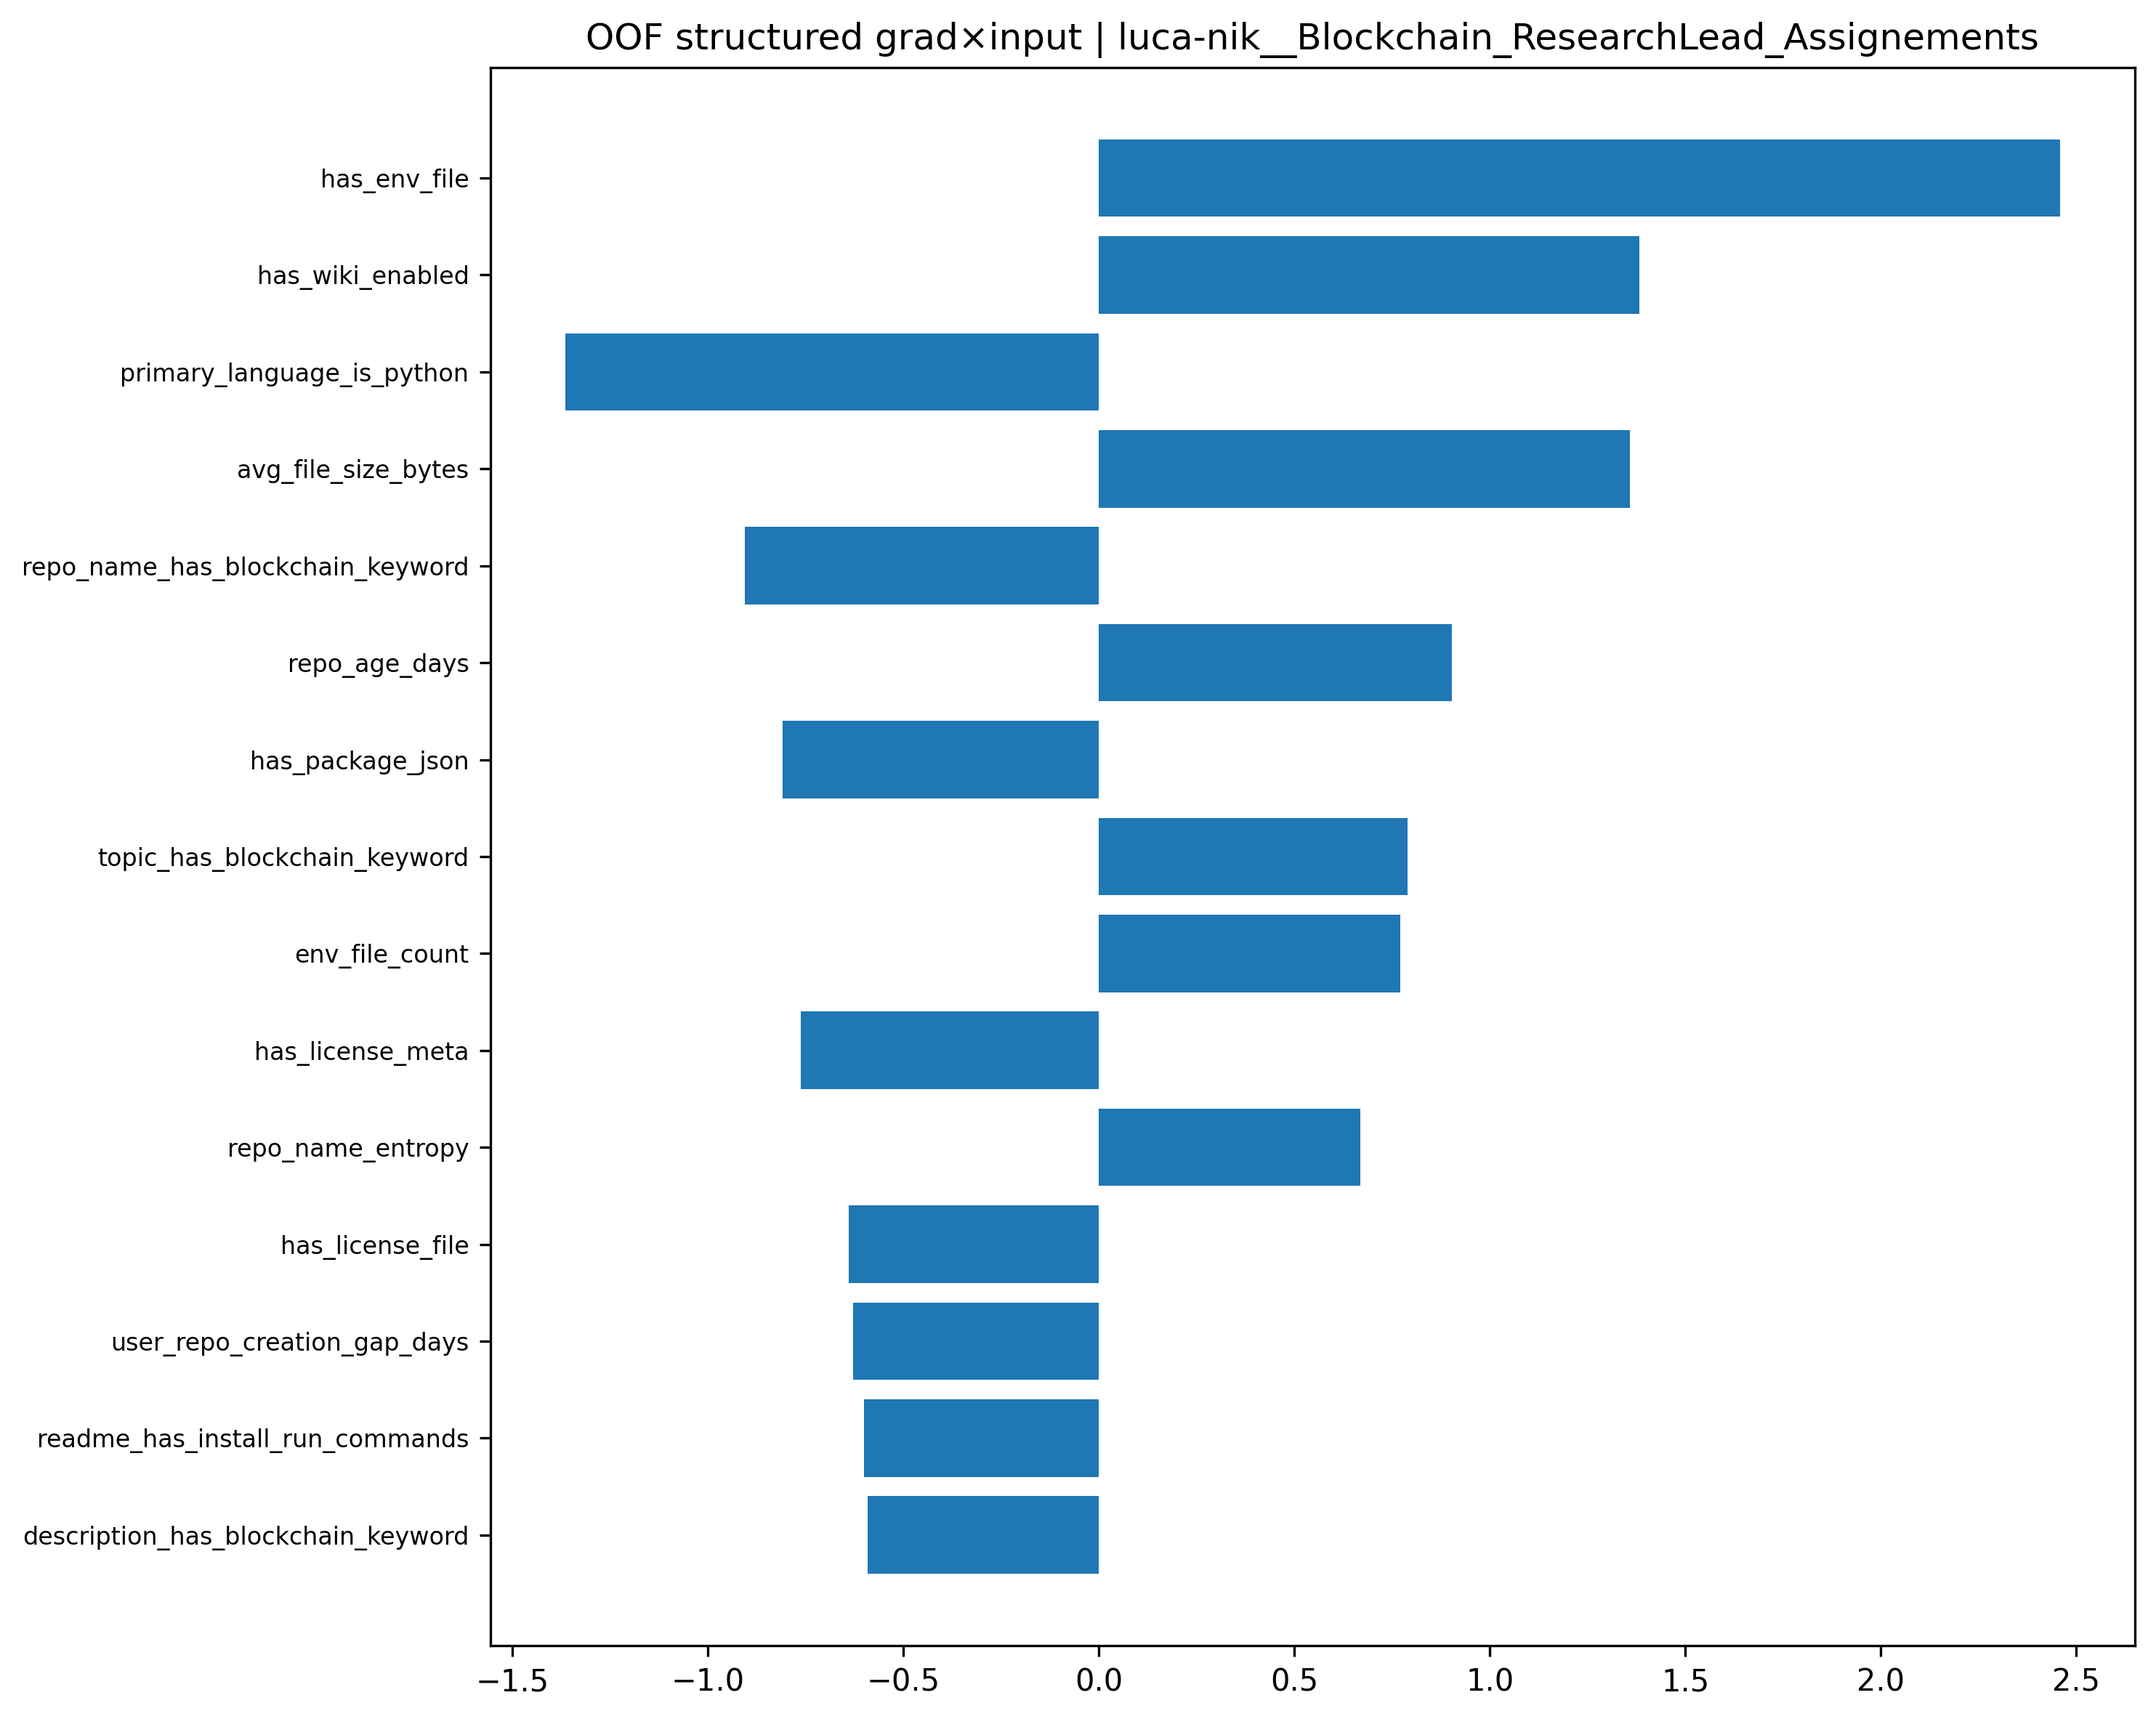

Data behind this chart, as committed beside it:
feature, feature_value_scaled, gradient, grad_x_input, abs_grad_x_input
has_env_file, 1.61, 1.527, 2.459, 2.459
has_wiki_enabled, -2.181, -0.6337, 1.382, 1.382
primary_language_is_python, 2.493, -0.5479, -1.366, 1.366
avg_file_size_bytes, 6.341, 0.2143, 1.358, 1.358
repo_name_has_blockchain_keyword, 0.8483, -1.068, -0.9058, 0.9058
repo_age_days, -0.7657, -1.178, 0.9022, 0.9022
has_package_json, -1.193, 0.6779, -0.8088, 0.8088
topic_has_blockchain_keyword, -1.063, -0.7428, 0.7896, 0.7896
env_file_count, 0.5767, 1.338, 0.7714, 0.7714
has_license_meta, -0.965, 0.7909, -0.7632, 0.7632
repo_name_entropy, 1.164, 0.5739, 0.6679, 0.6679
has_license_file, -0.9995, 0.6407, -0.6404, 0.6404
user_repo_creation_gap_days, -0.7533, 0.8339, -0.6282, 0.6282
readme_has_install_run_commands, -0.8236, 0.7299, -0.6011, 0.6011
description_has_blockchain_keyword, 0.5086, -1.164, -0.5918, 0.5918
